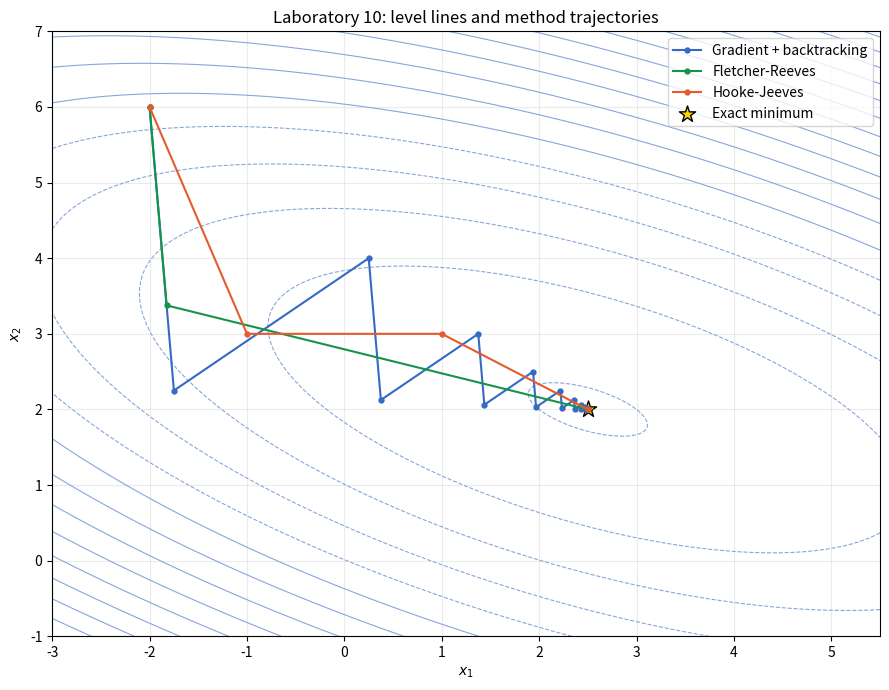
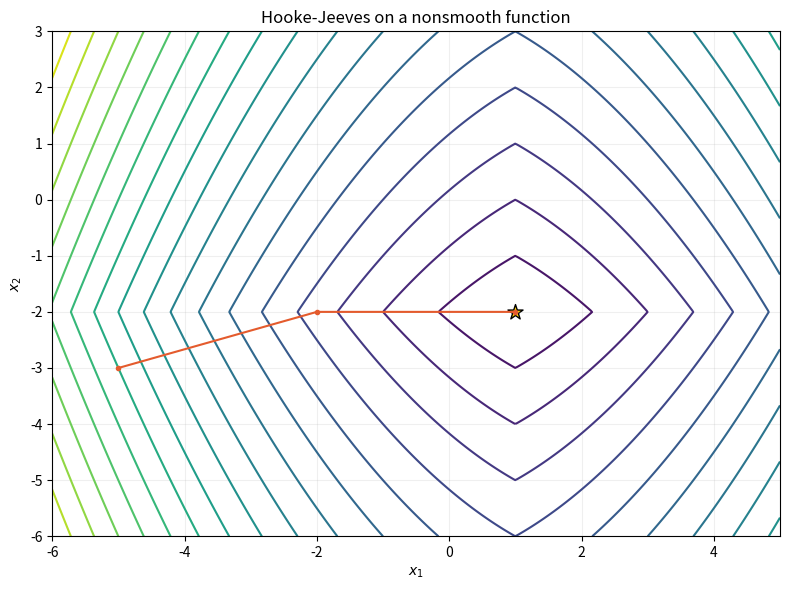
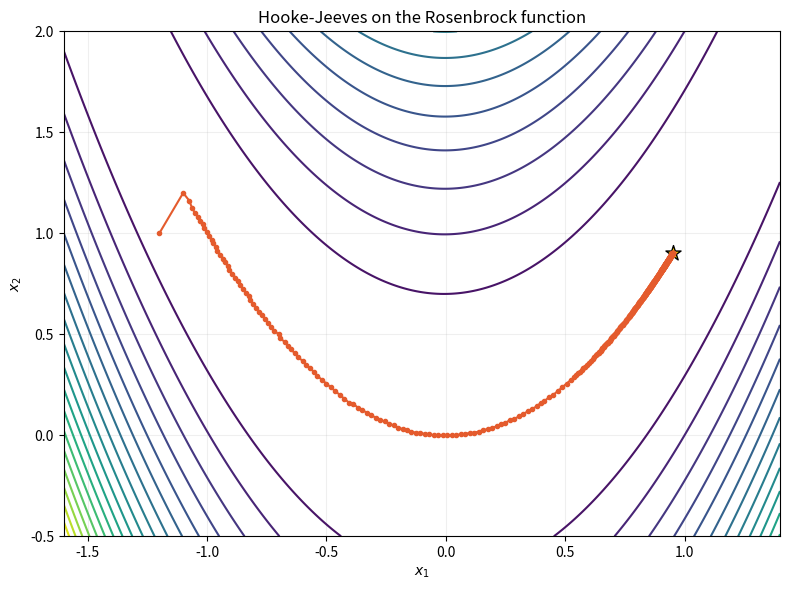

These charts were generated, in order, by the following Python code:

from __future__ import annotations

import csv
from dataclasses import dataclass, field
from pathlib import Path
from typing import Callable, Iterable

import matplotlib.pyplot as plt
import numpy as np


START = np.array([-2.0, 6.0])
EXACT_MINIMUM = np.array([2.5, 2.0])
EPSILON = 0.01
OUTPUT_DIR = Path("outputs")


def objective(x: np.ndarray) -> float:
    """Цільова функція варіанта 8."""
    x1, x2 = np.asarray(x, dtype=float)
    return float(x1**2 + 3.0 * x2**2 + 2.0 * x1 * x2 - 9.0 * x1 - 17.0 * x2)


def gradient(x: np.ndarray) -> np.ndarray:
    x1, x2 = np.asarray(x, dtype=float)
    return np.array([2.0 * x1 + 2.0 * x2 - 9.0,
                     2.0 * x1 + 6.0 * x2 - 17.0])


HESSIAN = np.array([[2.0, 2.0], [2.0, 6.0]])


def nonsmooth(x: np.ndarray) -> float:
    x1, x2 = np.asarray(x, dtype=float)
    return float(2.0 * abs(x1 - 1.0) + 3.0 * abs(x2 + 2.0)
                 + 0.5 * (x1 - 1.0) ** 2)


def rosenbrock(x: np.ndarray) -> float:
    x1, x2 = np.asarray(x, dtype=float)
    return float((1.0 - x1) ** 2 + 100.0 * (x2 - x1**2) ** 2)


@dataclass
class EvaluationCounter:
    function: Callable[[np.ndarray], float]
    calls: int = 0

    def __call__(self, x: np.ndarray) -> float:
        self.calls += 1
        return float(self.function(np.asarray(x, dtype=float)))


@dataclass
class ProtocolRow:
    iteration: int
    action: str
    point: np.ndarray
    value: float
    delta: float
    decision: str
    nf: int


@dataclass
class HookeJeevesResult:
    x: np.ndarray
    fx: float
    iterations: int
    evaluations: int
    final_delta: float
    converged: bool
    rows: list[ProtocolRow] = field(default_factory=list)
    trajectory: list[np.ndarray] = field(default_factory=list)


def explore(
    counted: EvaluationCounter,
    point: np.ndarray,
    value: float,
    delta: float,
    iteration: int,
    rows: list[ProtocolRow],
) -> tuple[np.ndarray, float]:
    current = np.asarray(point, dtype=float).copy()
    current_value = float(value)

    for coordinate in range(len(current)):
        plus = current.copy()
        plus[coordinate] += delta
        plus_value = counted(plus)
        if plus_value < current_value:
            current, current_value = plus, plus_value
            rows.append(ProtocolRow(iteration, f"explore +x{coordinate + 1}",
                                    current.copy(), current_value, delta,
                                    "accepted", counted.calls))
            continue

        rows.append(ProtocolRow(iteration, f"explore +x{coordinate + 1}",
                                plus, plus_value, delta, "rejected", counted.calls))
        minus = current.copy()
        minus[coordinate] -= delta
        minus_value = counted(minus)
        if minus_value < current_value:
            current, current_value = minus, minus_value
            decision = "accepted"
        else:
            decision = "rejected"
        rows.append(ProtocolRow(iteration, f"explore -x{coordinate + 1}",
                                minus, minus_value, delta, decision, counted.calls))

    return current, current_value


def hooke_jeeves(
    function: Callable[[np.ndarray], float],
    x0: Iterable[float],
    delta0: float = 1.0,
    epsilon: float = EPSILON,
    reduction: float = 2.0,
    max_iterations: int = 10000,
    max_evaluations: int = 200000,
) -> HookeJeevesResult:
    if delta0 <= 0 or epsilon <= 0:
        raise ValueError("delta0 and epsilon must be positive")
    if reduction <= 1:
        raise ValueError("reduction must be greater than 1")

    counted = EvaluationCounter(function)
    base = np.asarray(tuple(x0), dtype=float)
    base_value = counted(base)
    delta = float(delta0)
    rows: list[ProtocolRow] = [
        ProtocolRow(0, "initial base", base.copy(), base_value,
                    delta, "start", counted.calls)
    ]
    trajectory = [base.copy()]
    iteration = 0

    while delta >= epsilon and iteration < max_iterations:
        if counted.calls >= max_evaluations:
            break
        iteration += 1
        old_base = base.copy()
        old_value = base_value
        candidate, candidate_value = explore(
            counted, old_base, old_value, delta, iteration, rows
        )

        if candidate_value < old_value:
            direction = candidate - old_base
            pattern = candidate + direction
            pattern_value = counted(pattern)
            rows.append(ProtocolRow(iteration, "pattern", pattern.copy(),
                                    pattern_value, delta,
                                    "probe", counted.calls))

            pattern_candidate, pattern_candidate_value = explore(
                counted, pattern, pattern_value, delta, iteration, rows
            )
            if pattern_candidate_value < candidate_value:
                base, base_value = pattern_candidate, pattern_candidate_value
                decision = "pattern accepted"
            else:
                base, base_value = candidate, candidate_value
                decision = "return to exploratory point"
            rows.append(ProtocolRow(iteration, "new base", base.copy(),
                                    base_value, delta, decision, counted.calls))
            trajectory.append(base.copy())
        else:
            delta /= reduction
            rows.append(ProtocolRow(iteration, "reduce step", base.copy(),
                                    base_value, delta,
                                    "delta = delta / 2", counted.calls))

    return HookeJeevesResult(
        x=base.copy(),
        fx=float(base_value),
        iterations=iteration,
        evaluations=counted.calls,
        final_delta=delta,
        converged=delta < epsilon,
        rows=rows,
        trajectory=trajectory,
    )


def gradient_backtracking(x0: np.ndarray, epsilon: float = EPSILON) -> list[np.ndarray]:
    x = np.asarray(x0, dtype=float).copy()
    points = [x.copy()]
    for _ in range(1000):
        g = gradient(x)
        if np.linalg.norm(g) <= epsilon:
            break
        h = 1.0
        fx = objective(x)
        while objective(x - h * g) > fx - 1e-4 * h * float(g @ g):
            h /= 2.0
        x = x - h * g
        points.append(x.copy())
    return points


def fletcher_reeves_quadratic(x0: np.ndarray, epsilon: float = EPSILON) -> list[np.ndarray]:
    x = np.asarray(x0, dtype=float).copy()
    g = gradient(x)
    d = -g
    points = [x.copy()]
    for k in range(20):
        if np.linalg.norm(g) <= epsilon:
            break
        h = -float(g @ d) / float(d @ HESSIAN @ d)
        x = x + h * d
        points.append(x.copy())
        new_g = gradient(x)
        beta = float(new_g @ new_g) / float(g @ g)
        if (k + 1) % 2 == 0:
            beta = 0.0
        d = -new_g + beta * d
        g = new_g
    return points


def ascii_table(headers: list[str], rows: list[list[str]]) -> str:
    widths = [len(h) for h in headers]
    for row in rows:
        for i, value in enumerate(row):
            widths[i] = max(widths[i], len(value))
    border = "+" + "+".join("-" * (w + 2) for w in widths) + "+"
    line = lambda row: "|" + "|".join(
        f" {value:<{widths[i]}} " for i, value in enumerate(row)
    ) + "|"
    return "\n".join([border, line(headers), border,
                      *(line(row) for row in rows), border])


def format_point(point: np.ndarray) -> str:
    return f"({point[0]:.6f}; {point[1]:.6f})"


def print_result(title: str, result: HookeJeevesResult, full: bool = False) -> None:
    print(f"\n{title}")
    if full:
        table_rows = [
            [str(row.iteration), row.action, format_point(row.point),
             f"{row.value:.9f}", f"{row.delta:.6f}", row.decision, str(row.nf)]
            for row in result.rows
        ]
        print(ascii_table(
            ["k", "Action", "Point", "F", "Delta", "Decision", "Nf"],
            table_rows,
        ))
    print(f"x* = {format_point(result.x)}")
    print(f"F(x*) = {result.fx:.12f}")
    print(f"Iterations = {result.iterations}")
    print(f"Nf = {result.evaluations}")
    print(f"Final delta = {result.final_delta:.9f}")
    print(f"Status = {'CONVERGED' if result.converged else 'LIMIT REACHED'}")


def save_protocol(path: Path, result: HookeJeevesResult) -> None:
    with path.open("w", newline="", encoding="utf-8") as file:
        writer = csv.writer(file)
        writer.writerow(["iteration", "action", "x1", "x2", "F",
                         "delta", "decision", "Nf"])
        for row in result.rows:
            writer.writerow([row.iteration, row.action, *row.point,
                             row.value, row.delta, row.decision, row.nf])


def contour_plot(result: HookeJeevesResult, path: Path) -> None:
    x1 = np.linspace(-3.0, 5.5, 450)
    x2 = np.linspace(-1.0, 7.0, 450)
    xx, yy = np.meshgrid(x1, x2)
    zz = xx**2 + 3 * yy**2 + 2 * xx * yy - 9 * xx - 17 * yy
    fig, ax = plt.subplots(figsize=(9, 7))
    levels = np.linspace(-28.0, 90.0, 18)
    ax.contour(xx, yy, zz, levels=levels, colors="#87a6dd", linewidths=0.8)

    trajectories = [
        (gradient_backtracking(START), "Gradient + backtracking", "#356ac3"),
        (fletcher_reeves_quadratic(START), "Fletcher-Reeves", "#159447"),
        (result.trajectory, "Hooke-Jeeves", "#e45b2d"),
    ]
    for points, label, color in trajectories:
        data = np.asarray(points)
        ax.plot(data[:, 0], data[:, 1], "o-", ms=3.5, lw=1.5,
                color=color, label=label)
    ax.scatter(*EXACT_MINIMUM, marker="*", s=150, color="gold",
               edgecolor="black", label="Exact minimum")
    ax.set(xlabel="$x_1$", ylabel="$x_2$",
           title="Laboratory 10: level lines and method trajectories")
    ax.grid(alpha=0.25)
    ax.legend()
    fig.tight_layout()
    fig.savefig(path, dpi=180)
    plt.close(fig)


def generic_plot(function: Callable[[np.ndarray], float], result: HookeJeevesResult,
                 bounds: tuple[tuple[float, float], tuple[float, float]],
                 title: str, path: Path) -> None:
    x1 = np.linspace(*bounds[0], 350)
    x2 = np.linspace(*bounds[1], 350)
    xx, yy = np.meshgrid(x1, x2)
    zz = np.empty_like(xx)
    for i in range(xx.shape[0]):
        for j in range(xx.shape[1]):
            zz[i, j] = function(np.array([xx[i, j], yy[i, j]]))
    fig, ax = plt.subplots(figsize=(8, 6))
    ax.contour(xx, yy, zz, levels=20, cmap="viridis")
    trajectory = np.asarray(result.trajectory)
    ax.plot(trajectory[:, 0], trajectory[:, 1], "o-", color="#e45b2d", ms=3)
    ax.scatter(*result.x, marker="*", s=130, color="gold", edgecolor="black")
    ax.set(xlabel="$x_1$", ylabel="$x_2$", title=title)
    ax.grid(alpha=0.2)
    fig.tight_layout()
    fig.savefig(path, dpi=180)
    plt.close(fig)


def main() -> None:
    OUTPUT_DIR.mkdir(parents=True, exist_ok=True)

    print("LABORATORY WORK 10 - VARIANT 8")
    print("HOOKE-JEEVES DIRECT SEARCH METHOD")
    print("F(x1,x2) = x1^2 + 3*x2^2 + 2*x1*x2 - 9*x1 - 17*x2")
    print(f"Initial point = {format_point(START)}")
    print(f"epsilon = {EPSILON:.6f}")
    print(f"Analytic minimum = {format_point(EXACT_MINIMUM)}")
    print(f"F(minimum) = {objective(EXACT_MINIMUM):.6f}")
    print("Derivatives are not used by Hooke-Jeeves.")

    base = hooke_jeeves(objective, START, delta0=1.0, epsilon=EPSILON)
    smaller = hooke_jeeves(objective, START, delta0=0.7, epsilon=EPSILON)
    sharp = hooke_jeeves(nonsmooth, (-5.0, -3.0), delta0=1.0, epsilon=EPSILON)
    rose_loose = hooke_jeeves(rosenbrock, (-1.2, 1.0),
                              delta0=0.1, epsilon=0.01,
                              max_iterations=10000)
    rose_tight = hooke_jeeves(rosenbrock, (-1.2, 1.0),
                              delta0=0.1, epsilon=0.0001,
                              max_iterations=20000)

    print_result("RUN 1 - delta0 = 1.0 (FULL PROTOCOL)", base, full=True)
    print_result("RUN 2 - delta0 = 0.7", smaller)
    print_result("NONSMOOTH FUNCTION", sharp)
    print_result("ROSENBROCK - epsilon = 0.01", rose_loose)
    print_result("ROSENBROCK - epsilon = 0.0001", rose_tight)

    comparison = [
        ["Variant 8, delta0=1.0", str(base.iterations), str(base.evaluations),
         format_point(base.x), f"{base.fx:.9f}"],
        ["Variant 8, delta0=0.7", str(smaller.iterations), str(smaller.evaluations),
         format_point(smaller.x), f"{smaller.fx:.9f}"],
        ["Nonsmooth", str(sharp.iterations), str(sharp.evaluations),
         format_point(sharp.x), f"{sharp.fx:.9f}"],
        ["Rosenbrock eps=1e-2", str(rose_loose.iterations), str(rose_loose.evaluations),
         format_point(rose_loose.x), f"{rose_loose.fx:.9e}"],
        ["Rosenbrock eps=1e-4", str(rose_tight.iterations), str(rose_tight.evaluations),
         format_point(rose_tight.x), f"{rose_tight.fx:.9e}"],
    ]
    print("\nFINAL COMPARISON")
    print(ascii_table(["Experiment", "Iterations", "Nf", "x*", "F(x*)"], comparison))

    save_protocol(OUTPUT_DIR / "lab10_protocol_delta1.csv", base)
    save_protocol(OUTPUT_DIR / "lab10_protocol_delta07.csv", smaller)
    save_protocol(OUTPUT_DIR / "lab10_nonsmooth.csv", sharp)
    save_protocol(OUTPUT_DIR / "lab10_rosenbrock_1e-2.csv", rose_loose)
    save_protocol(OUTPUT_DIR / "lab10_rosenbrock_1e-4.csv", rose_tight)
    contour_plot(base, OUTPUT_DIR / "lab10_trajectories.png")
    generic_plot(nonsmooth, sharp, ((-6, 5), (-6, 3)),
                 "Hooke-Jeeves on a nonsmooth function",
                 OUTPUT_DIR / "lab10_nonsmooth.png")
    generic_plot(rosenbrock, rose_tight, ((-1.6, 1.4), (-0.5, 2.0)),
                 "Hooke-Jeeves on the Rosenbrock function",
                 OUTPUT_DIR / "lab10_rosenbrock.png")

    error = float(np.linalg.norm(base.x - EXACT_MINIMUM))
    print("\nLAB 10 COMPLETE")
    print(f"Absolute point error = {error:.9e}")
    print("Saved tables = outputs/lab10_*.csv")
    print("Saved plots = outputs/lab10_*.png")


if __name__ == "__main__":
    main()
